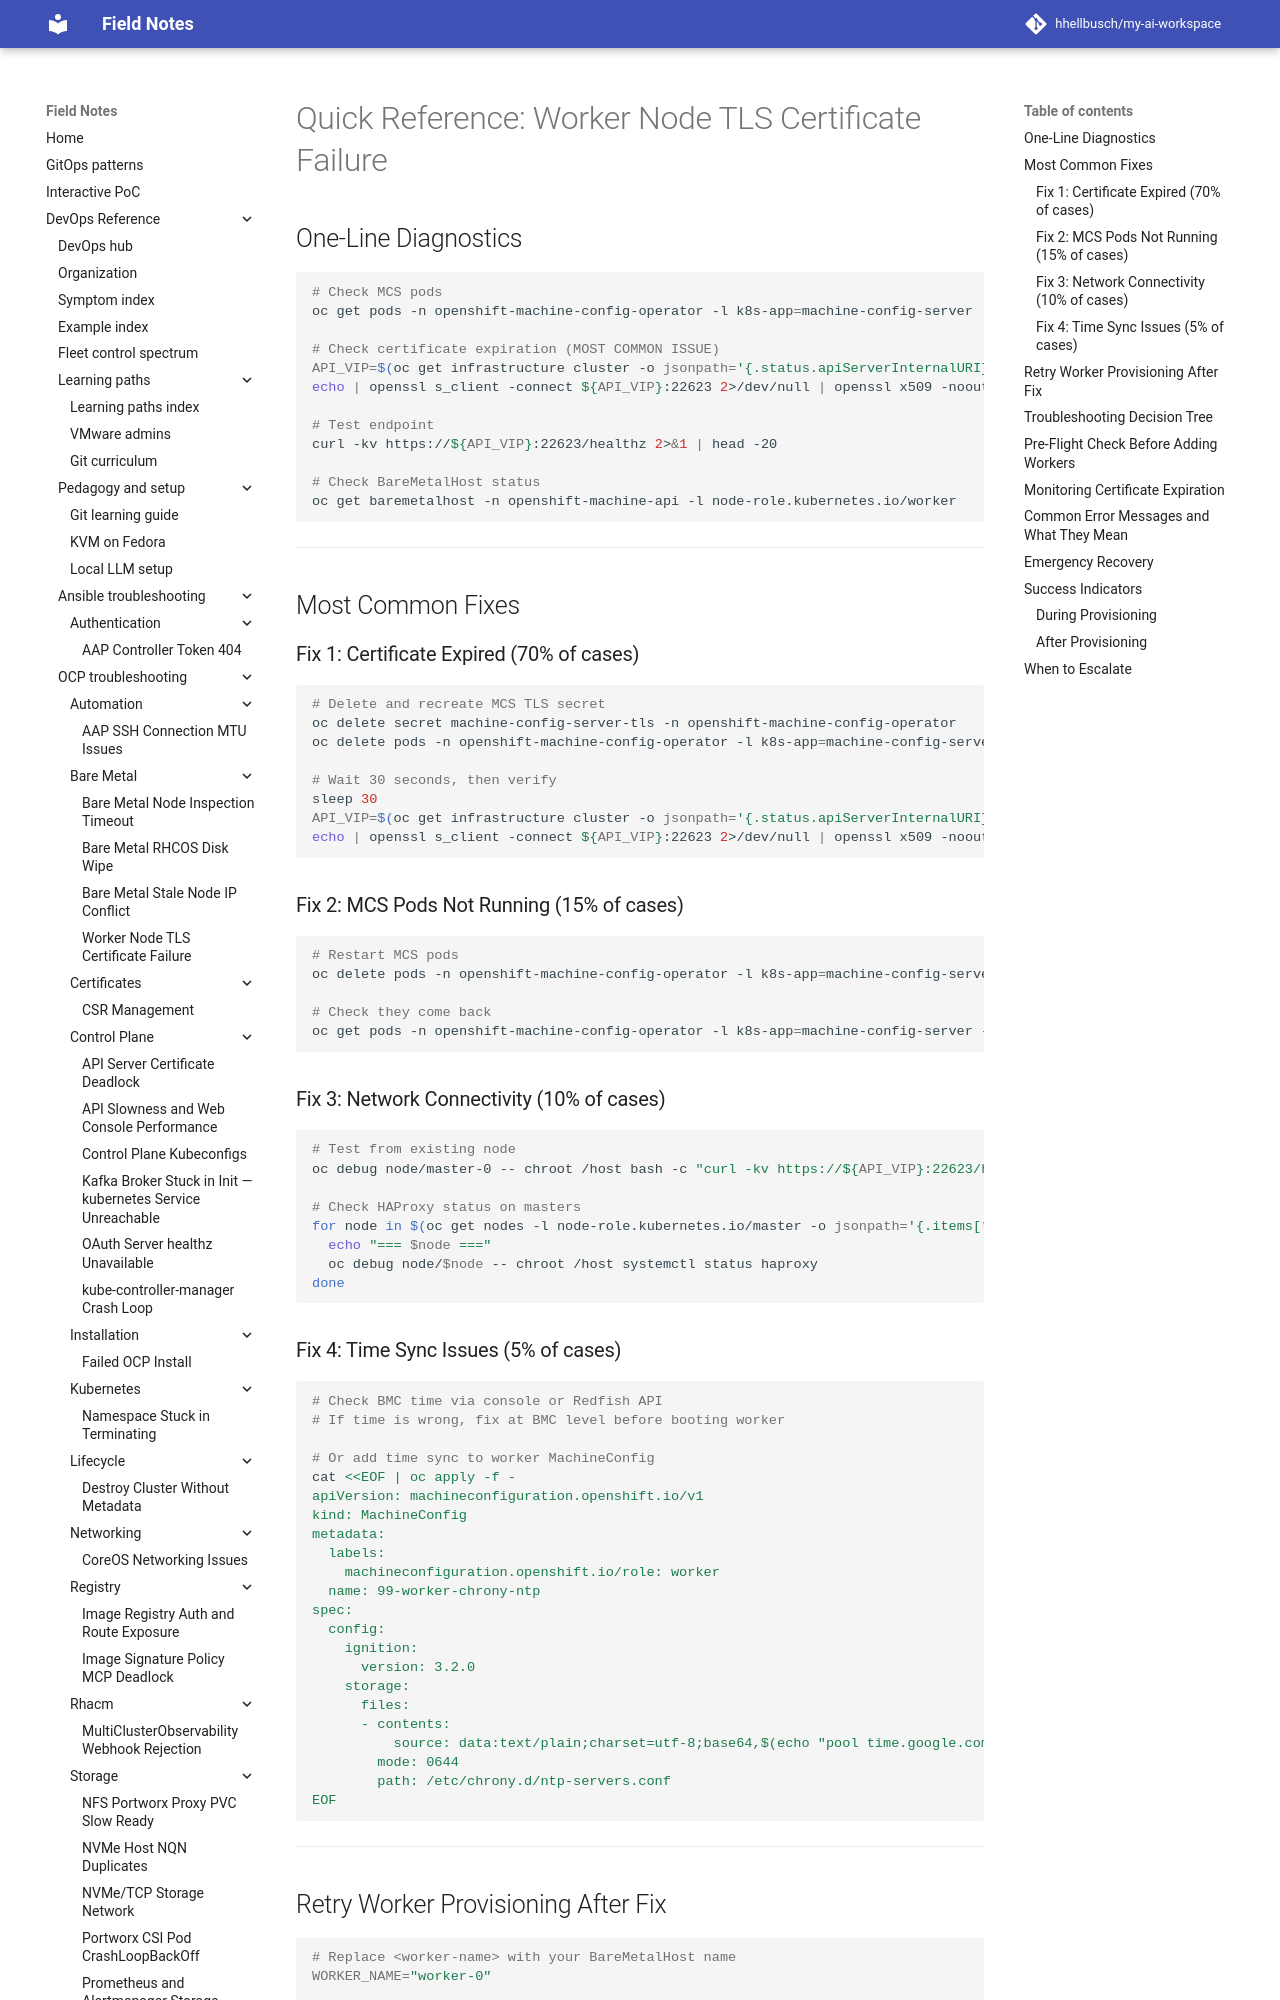

repository: hhellbusch/my-ai-workspace · page: devops/ocp/troubleshooting/worker-node-tls-cert-failure/QUICK-REFERENCE/index.html · generator: mkdocs

# Quick Reference: Worker Node TLS Certificate Failure

## One-Line Diagnostics

```bash
# Check MCS pods
oc get pods -n openshift-machine-config-operator -l k8s-app=machine-config-server

# Check certificate expiration (MOST COMMON ISSUE)
API_VIP=$(oc get infrastructure cluster -o jsonpath='{.status.apiServerInternalURI}' | cut -d: -f2 | tr -d '/')
echo | openssl s_client -connect ${API_VIP}:22623 2>/dev/null | openssl x509 -noout -dates

# Test endpoint
curl -kv https://${API_VIP}:22623/healthz 2>&1 | head -20

# Check BareMetalHost status
oc get baremetalhost -n openshift-machine-api -l node-role.kubernetes.io/worker
```

---

## Most Common Fixes

### Fix 1: Certificate Expired (70% of cases)

```bash
# Delete and recreate MCS TLS secret
oc delete secret machine-config-server-tls -n openshift-machine-config-operator
oc delete pods -n openshift-machine-config-operator -l k8s-app=machine-config-server

# Wait 30 seconds, then verify
sleep 30
API_VIP=$(oc get infrastructure cluster -o jsonpath='{.status.apiServerInternalURI}' | cut -d: -f2 | tr -d '/')
echo | openssl s_client -connect ${API_VIP}:22623 2>/dev/null | openssl x509 -noout -dates
```

### Fix 2: MCS Pods Not Running (15% of cases)

```bash
# Restart MCS pods
oc delete pods -n openshift-machine-config-operator -l k8s-app=machine-config-server

# Check they come back
oc get pods -n openshift-machine-config-operator -l k8s-app=machine-config-server -w
```

### Fix 3: Network Connectivity (10% of cases)

```bash
# Test from existing node
oc debug node/master-0 -- chroot /host bash -c "curl -kv https://${API_VIP}:22623/healthz"

# Check HAProxy status on masters
for node in $(oc get nodes -l node-role.kubernetes.io/master -o jsonpath='{.items[*].metadata.name}'); do
  echo "=== $node ==="
  oc debug node/$node -- chroot /host systemctl status haproxy
done
```

### Fix 4: Time Sync Issues (5% of cases)

```bash
# Check BMC time via console or Redfish API
# If time is wrong, fix at BMC level before booting worker

# Or add time sync to worker MachineConfig
cat <<EOF | oc apply -f -
apiVersion: machineconfiguration.openshift.io/v1
kind: MachineConfig
metadata:
  labels:
    machineconfiguration.openshift.io/role: worker
  name: 99-worker-chrony-ntp
spec:
  config:
    ignition:
      version: 3.2.0
    storage:
      files:
      - contents:
          source: data:text/plain;charset=utf-8;base64,$(echo "pool time.google.com iburst" | base64 -w0)
        mode: 0644
        path: /etc/chrony.d/ntp-servers.conf
EOF
```

---
